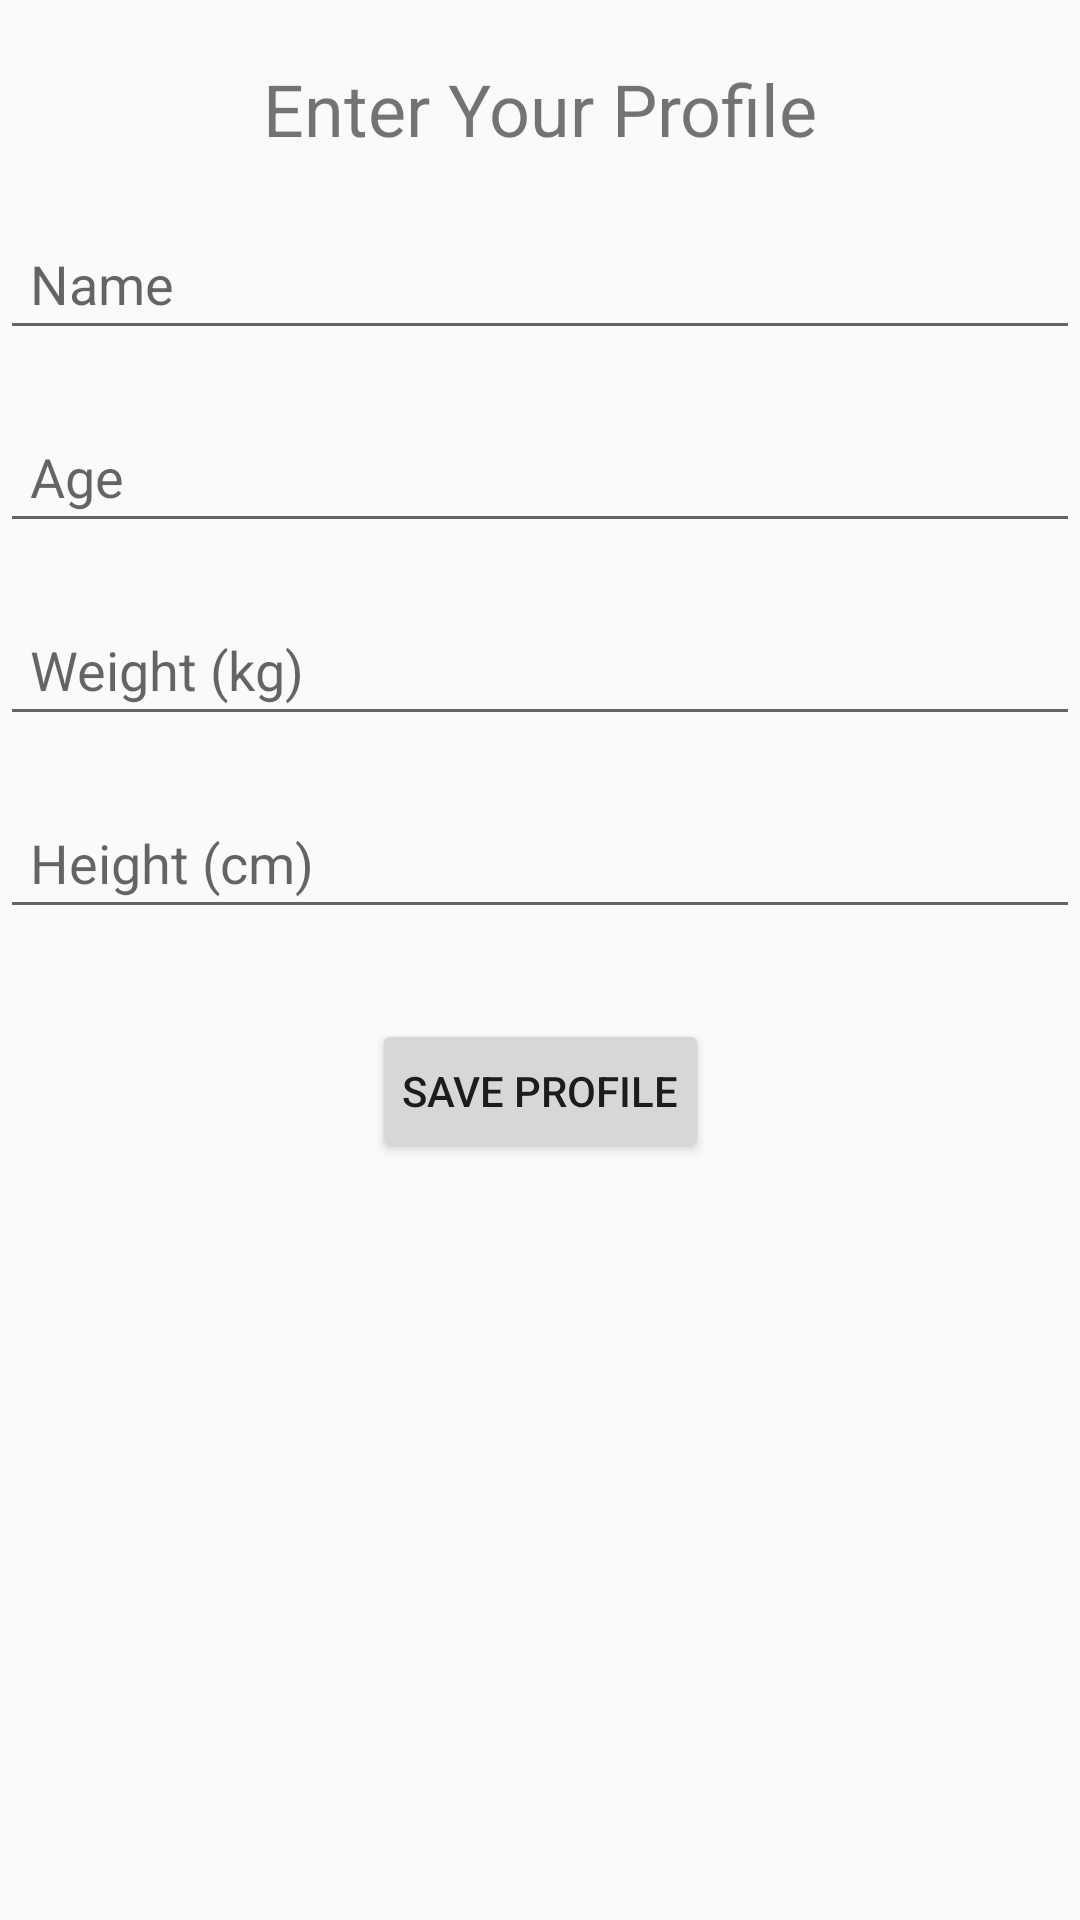

Produce the Android XML layout that renders to this screen, including the resource entries it uses.
<!-- AndroidManifest.xml: application theme Theme.AppCompat.Light.DarkActionBar -->
<!-- res/layout/activity_user_profile.xml -->
<?xml version="1.0" encoding="utf-8"?>
<androidx.constraintlayout.widget.ConstraintLayout xmlns:android="http://schemas.android.com/apk/res/android"
    xmlns:app="http://schemas.android.com/apk/res-auto"
    xmlns:tools="http://schemas.android.com/tools"
    android:layout_width="match_parent"
    android:layout_height="match_parent"
    tools:context=".UserProfileActivity">

    <TextView
        android:id="@+id/textTitle"
        android:layout_width="wrap_content"
        android:layout_height="wrap_content"
        android:text="Enter Your Profile"
        android:textSize="24sp"
        app:layout_constraintEnd_toEndOf="parent"
        app:layout_constraintStart_toStartOf="parent"
        app:layout_constraintTop_toTopOf="parent"
        android:layout_marginTop="20dp" />

    <EditText
        android:id="@+id/editName"
        android:layout_width="0dp"
        android:layout_height="wrap_content"
        android:hint="Name"
        android:inputType="textPersonName"
        app:layout_constraintEnd_toEndOf="parent"
        app:layout_constraintStart_toStartOf="parent"
        app:layout_constraintTop_toBottomOf="@+id/textTitle"
        android:layout_marginTop="20dp"
        android:padding="10dp" />

    <EditText
        android:id="@+id/editAge"
        android:layout_width="0dp"
        android:layout_height="wrap_content"
        android:hint="Age"
        android:inputType="number"
        app:layout_constraintEnd_toEndOf="parent"
        app:layout_constraintStart_toStartOf="parent"
        app:layout_constraintTop_toBottomOf="@+id/editName"
        android:layout_marginTop="20dp"
        android:padding="10dp" />

    <EditText
        android:id="@+id/editWeight"
        android:layout_width="0dp"
        android:layout_height="wrap_content"
        android:hint="Weight (kg)"
        android:inputType="numberDecimal"
        app:layout_constraintEnd_toEndOf="parent"
        app:layout_constraintStart_toStartOf="parent"
        app:layout_constraintTop_toBottomOf="@+id/editAge"
        android:layout_marginTop="20dp"
        android:padding="10dp" />

    <EditText
        android:id="@+id/editHeight"
        android:layout_width="0dp"
        android:layout_height="wrap_content"
        android:hint="Height (cm)"
        android:inputType="numberDecimal"
        app:layout_constraintEnd_toEndOf="parent"
        app:layout_constraintStart_toStartOf="parent"
        app:layout_constraintTop_toBottomOf="@+id/editWeight"
        android:layout_marginTop="20dp"
        android:padding="10dp" />

    <Button
        android:id="@+id/btnSaveProfile"
        android:layout_width="wrap_content"
        android:layout_height="wrap_content"
        android:text="Save Profile"
        app:layout_constraintEnd_toEndOf="parent"
        app:layout_constraintStart_toStartOf="parent"
        app:layout_constraintTop_toBottomOf="@+id/editHeight"
        android:layout_marginTop="30dp"
        android:padding="10dp" />

</androidx.constraintlayout.widget.ConstraintLayout>
<!-- resources referenced by this layout -->
<resources>

</resources>
